Run: headless pygame with SDL's dummy video driver; simulated clock (each Clock.tick advances the game by its frame time, no real sleeping); random seed 0; keys injected as events and as key.get_pressed() state; no mouse input.
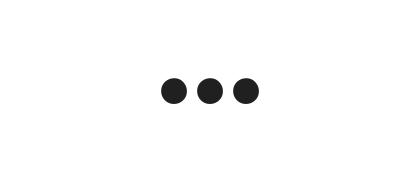
Frame 1 of 4 · flips 1–60 · no input
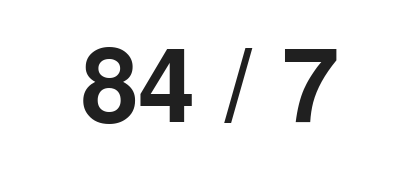
Frame 2 of 4 · flips 61–180 · tapped SPACE, RETURN · held RIGHT (→), D
Frame 3 of 4 · flips 181–300 · held DOWN (↓), S · screen unchanged from frame 2, image omitted
Frame 4 of 4 · flips 301–420 · held LEFT (←), A, UP (↑), W · screen unchanged from frame 3, image omitted

The pygame program that drew these frames:

import pygame
from random import choice, randint


class Asker():

	def __init__(self):

		# [question, answer]
		self.current_ask = ["•••", None]

		self.font = pygame.font.SysFont(None, 150)
		self.label = self.font.render(self.current_ask[0], True, color_text)
		self.label_rect = self.label.get_rect(center=(width / 2, height / 2))

		self.topics = ["addition", "subtraction", "multiplication", "division"]
		self.previous_topic = self.topics[0]

		self.constants = [3, 4, 6, 7, 8, 9, 12]

	def update(self):
		self.label = self.font.render(self.get_new_ask()[0], True, color_text)
		self.label_rect = self.label.get_rect(center=(width / 2, height / 2))
		print(f"{self.current_ask[1]}")

	def get_new_ask(self):

		current_topic = self.previous_topic
		while current_topic == self.previous_topic:
			current_topic = self.topics[randint(0, len(self.topics) - 1)]
		print(f"current_topic: {current_topic}")

		constant1 = choice(self.constants)
		constant2 = choice(self.constants)

		# Addition
		if current_topic == self.topics[0]:
			self.current_ask[0] = f"{constant1} + {constant2}"
			self.current_ask[1] = f"{constant1 + constant2}"
		# Subtraction
		elif current_topic == self.topics[1]:
			# - prevent answer from being 0
			while constant1 == constant2:
				constant1 = choice(self.constants)
			# - prevent answer from being negative
			if constant2 > constant1:
				i = constant1
				constant1 = constant2
				constant2 = i
			self.current_ask[0] = f"{constant1} - {constant2}"
			self.current_ask[1] = f"{constant1 - constant2}"
		# Multiplication
		elif current_topic == self.topics[2]:
			self.current_ask[0] = f"{constant1} x {constant2}"
			self.current_ask[1] = f"{constant1 * constant2}"
		# Division
		elif current_topic == self.topics[3]:
			i = constant1 * constant2
			self.current_ask[0] = f"{i} / {constant2}"
			self.current_ask[1] = f"{i // constant2}"

		self.previous_topic = current_topic

		return self.current_ask


pygame.init()

color_background = (255, 255, 255)
color_text = (32, 32, 32)

width = 420
height = 180

screen = pygame.display.set_mode((width, height))
pygame.display.set_caption("noob-math-practicer")

asker = Asker()


running = True
while running:

	# EVENTS
	for event in pygame.event.get():

		# 'quit'
		if event.type == pygame.QUIT:
			running = False

		# 'keydown'
		elif event.type == pygame.KEYDOWN:
			if event.key == pygame.K_RETURN:
				asker.update()

	# DISPLAY
	screen.fill(color_background)
	screen.blit(asker.label, asker.label_rect)
	pygame.display.flip()
